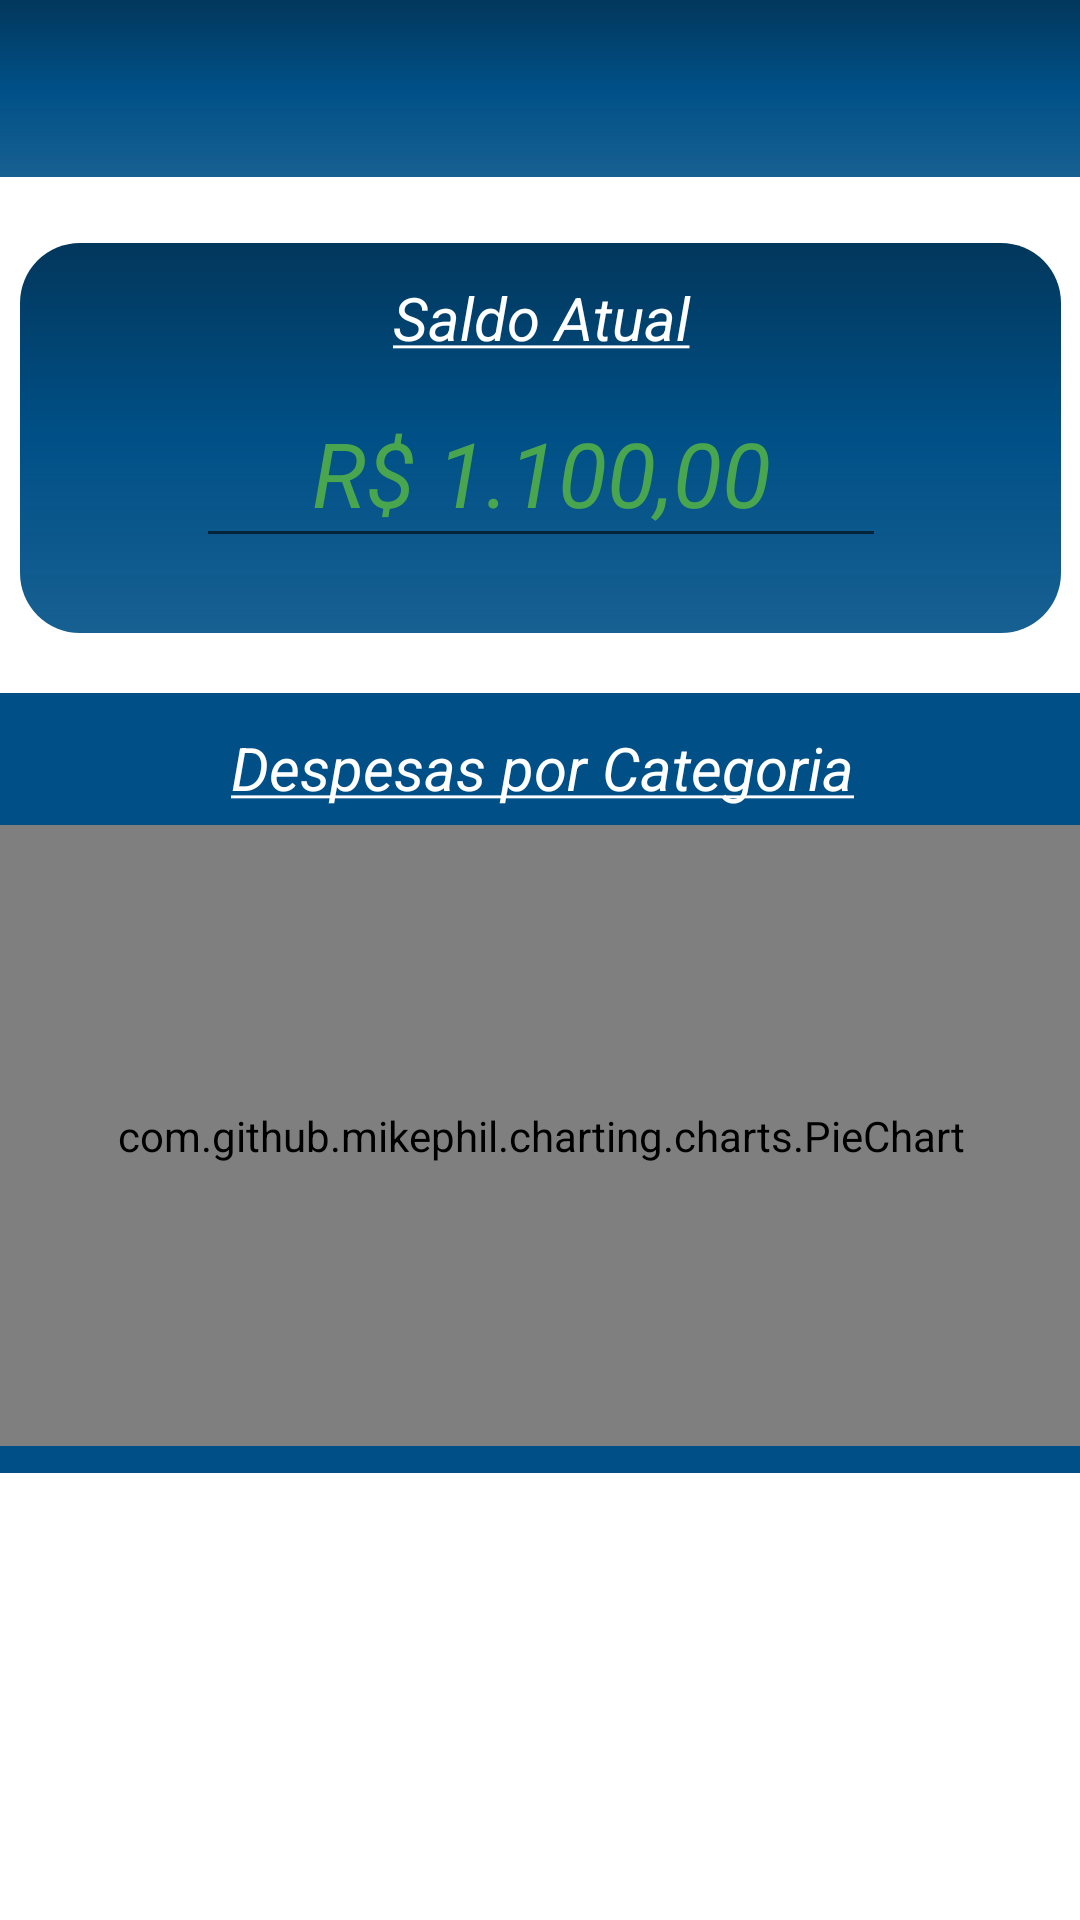

Produce the Android XML layout that renders to this screen, including the resource entries it uses.
<!-- AndroidManifest.xml: application theme Theme.CFP -->
<!-- res/layout/activity_perfil.xml -->
<?xml version="1.0" encoding="utf-8"?>
<androidx.constraintlayout.widget.ConstraintLayout xmlns:android="http://schemas.android.com/apk/res/android"
    xmlns:app="http://schemas.android.com/apk/res-auto"
    xmlns:tools="http://schemas.android.com/tools"
    android:layout_width="match_parent"
    android:layout_height="match_parent"
    tools:context=".Perfil_Activity"
    android:background="@color/white">

    <View
        android:id="@+id/containerCompoments_4"
        android:layout_width="388dp"
        android:layout_height="260dp"
        android:layout_marginTop="172dp"
        android:background="@color/blue_1"
        app:layout_constraintEnd_toEndOf="parent"
        app:layout_constraintStart_toStartOf="parent"
        app:layout_constraintTop_toBottomOf="@id/imageView2" />


    <View
        android:id="@+id/containerCompoments_5"
        android:layout_width="347dp"
        android:layout_height="130dp"
        android:layout_marginBottom="20dp"
        android:background="@drawable/button"
        app:layout_constraintEnd_toEndOf="parent"
        app:layout_constraintStart_toStartOf="parent"
        app:layout_constraintBottom_toTopOf="@id/containerCompoments_4" />

    <TextView
        android:id="@+id/saldo_atual"
        android:layout_width="300dp"
        android:layout_height="30dp"
        android:layout_marginTop="10dp"
        android:text="@string/saldo_atual"
        android:textColor="@color/white"
        android:textSize="20sp"
        android:gravity="center"
        app:layout_constraintStart_toStartOf="@id/containerCompoments_5"
        app:layout_constraintEnd_toEndOf="@id/containerCompoments_5"
        app:layout_constraintTop_toTopOf="@id/containerCompoments_5"/>

    <EditText
        android:id="@+id/value"
        android:layout_width="230dp"
        android:layout_height="60dp"
        android:text="R$ 1.100,00"
        android:layout_marginTop="5dp"
        android:editable="false"
        android:textColor="#4AA64E"
        android:textSize="30sp"
        android:gravity="center"
        android:textStyle="italic"
        android:clickable="false"
        app:layout_constraintStart_toStartOf="@id/containerCompoments_5"
        app:layout_constraintEnd_toEndOf="@id/containerCompoments_5"
        app:layout_constraintTop_toBottomOf="@id/saldo_atual"/>

    <TextView
        android:layout_width="250dp"
        android:layout_height="40dp"
        android:layout_marginTop="5dp"
        android:gravity="center"
        android:text="@string/despesa_perfil"
        android:textColor="@color/white"
        android:textSize="20sp"
        app:layout_constraintEnd_toEndOf="@id/containerCompoments_4"
        app:layout_constraintHorizontal_bias="0.505"
        app:layout_constraintStart_toStartOf="@id/containerCompoments_4"
        app:layout_constraintTop_toTopOf="@id/containerCompoments_4" />










    <com.github.mikephil.charting.charts.PieChart
        android:id="@+id/pieChart"
        android:layout_width="366dp"
        android:layout_height="207dp"
        android:layout_gravity="center_horizontal"
        android:layout_marginTop="44dp"
        app:layout_constraintEnd_toEndOf="@id/containerCompoments_4"
        app:layout_constraintStart_toStartOf="@id/containerCompoments_4"
        app:layout_constraintTop_toTopOf="@id/containerCompoments_4" />

    <ImageView
        android:id="@+id/imageView2"
        android:layout_width="0dp"
        android:layout_height="59dp"
        android:background="@drawable/background_2"
        app:layout_constraintEnd_toEndOf="parent"
        app:layout_constraintStart_toStartOf="parent"
        app:layout_constraintTop_toTopOf="parent" />

























</androidx.constraintlayout.widget.ConstraintLayout>
<!-- resources referenced by this layout -->
<resources>
  <color name="blue_1">#FF005087</color>
  <color name="white">#FFFFFFFF</color>
  <!-- drawable background_2 (drawable) -->
  <?xml version="1.0" encoding="utf-8"?>
  <shape xmlns:android="http://schemas.android.com/apk/res/android">
  
      <gradient
          android:startColor="#02375C"
          android:centerColor="@color/blue_1"
          android:endColor="@color/blue_2"
          android:angle="270">
  
      </gradient>
  
  </shape>
  <!-- drawable button (drawable) -->
  <?xml version="1.0" encoding="utf-8"?>
  <shape xmlns:android="http://schemas.android.com/apk/res/android">
  
      <corners android:radius="20dp" />
      <gradient
          android:startColor="#02375C"
          android:centerColor="@color/blue_1"
          android:endColor="@color/blue_2"
          android:angle="270"/>
  
  </shape>
  <string name="despesa_perfil"><u><i>Despesas por Categoria</i></u></string>
  <string name="saldo_atual"><u><i>Saldo Atual</i></u></string>
  <style name="Theme.CFP" parent="Theme.MaterialComponents.DayNight.DarkActionBar">
          
          <item name="colorPrimary">@color/purple_500</item>
          <item name="colorPrimaryVariant">@color/blue_1</item>
          <item name="colorOnPrimary">@color/white</item>
          
          <item name="colorSecondary">@color/teal_200</item>
          <item name="colorSecondaryVariant">@color/teal_700</item>
          <item name="colorOnSecondary">@color/black</item>
          
          
      </style>
  <color name="blue_2">#E8005087</color>
  <color name="purple_500">#FF6200EE</color>
  <color name="teal_200">#FF03DAC5</color>
  <color name="teal_700">#FF018786</color>
  <color name="black">#FF000000</color>
</resources>
